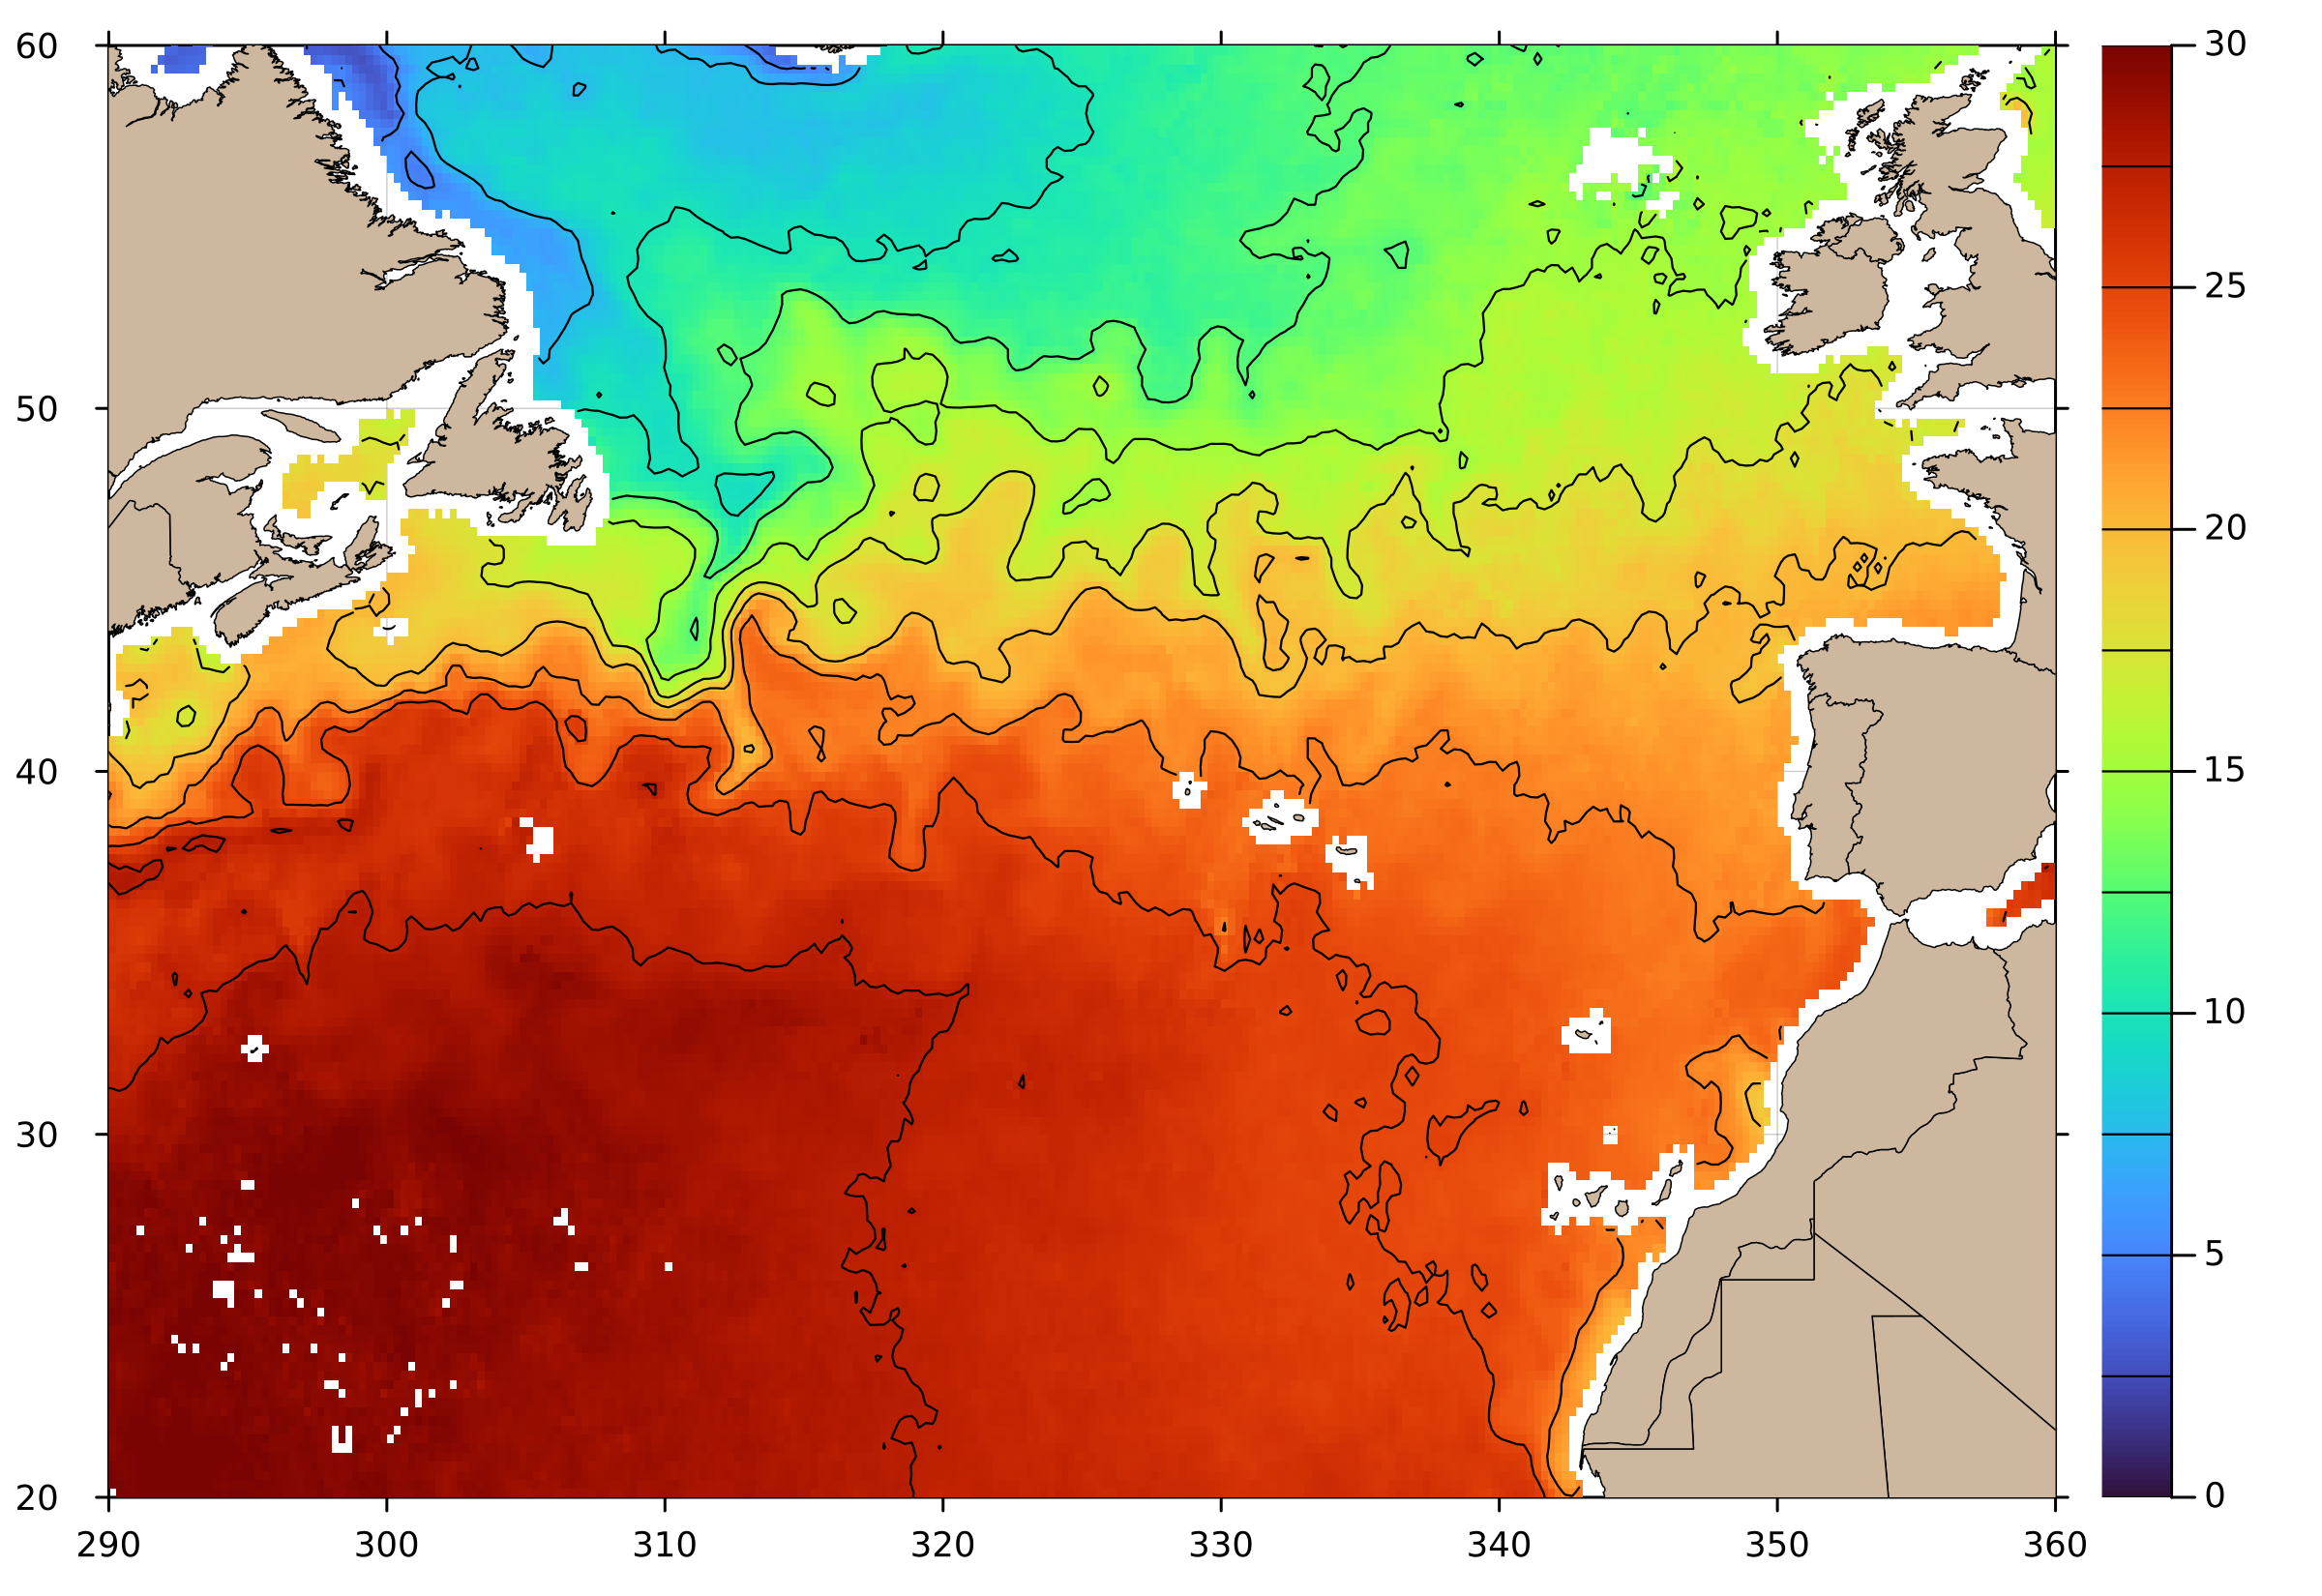

This figure's Julia source:
# North Atlantic Sea Surface Temperature
using OceanAnalysis, Plots
f = "~/data/amsr/RSS_AMSR2_ocean_L3_3day_2025-09-07_v08.2.nc"
a = read_amsr(f, "SST");
plot_amsr(a, xlims=(290.0, 360.0), ylims=(20.0, 60.0), color=:turbo,
    levels=0.0:2.5:30.0, clim=(0, 30))
savefig("amsr.png")
